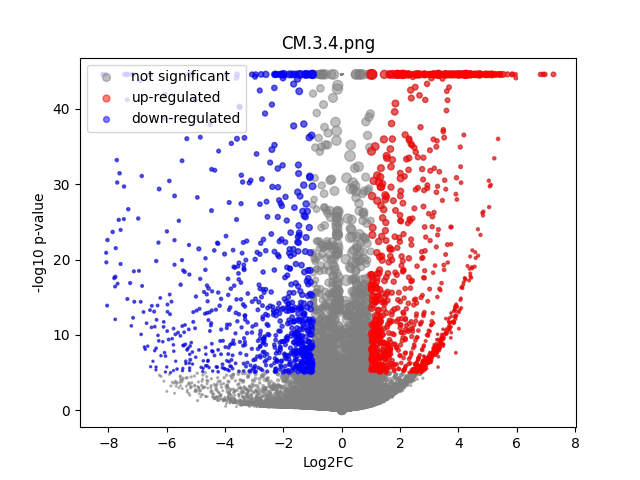

The table this chart was drawn from, first rows:
	gene	expression_1	expression_2	log2FC	-log10 p-val	significant
0	MIR1302-2HG	6.9849193e-10	-8.731149e-09	-1.3586693e-05	44.55	0
1	FAM138A	6.9849193e-10	-8.731149e-09	-1.3586693e-05	44.55	0
2	OR4F5	6.9849193e-10	-8.731149e-09	-1.3586693e-05	44.55	0
3	AL627309.1	6.9849193e-10	0.000812	0.8576	1.237	0
4	AL627309.3	6.9849193e-10	0.0001544	0.2071	0.4984	0
5	AL627309.2	6.9849193e-10	-8.731149e-09	-1.3586693e-05	44.55	0
6	AL627309.5	0.02687	0.01666	-0.6582	0.4406	0
7	AL627309.4	6.9849193e-10	-8.731149e-09	-1.3586693e-05	44.55	0
8	AP006222.2	6.9849193e-10	0.0007337	0.7939	0.8011	0
9	AL732372.1	6.9849193e-10	-8.731149e-09	-1.3586693e-05	44.55	0
10	OR4F29	6.9849193e-10	-8.731149e-09	-1.3586693e-05	44.55	0
11	AC114498.1	6.9849193e-10	-8.731149e-09	-1.3586693e-05	44.55	0
12	OR4F16	6.9849193e-10	-8.731149e-09	-1.3586693e-05	44.55	0
13	AL669831.2	6.9849193e-10	0.0009654	0.9748	1.326	0
14	LINC01409	0.06434	0.06594	0.03487	0.03662	0
15	FAM87B	6.9849193e-10	-8.731149e-09	-1.3586693e-05	44.55	0
16	LINC01128	0.1228	0.1497	0.2835	0.6687	0
17	LINC00115	0.01004	0.01079	0.09466	0.04508	0
18	FAM41C	0.007905	0.0152	0.8629	0.8286	0
19	AL645608.6	6.9849193e-10	-8.731149e-09	-1.3586693e-05	44.55	0
20	AL645608.2	0.006816	0.002839	-1.026	0.3757	0
21	AL645608.4	6.9849193e-10	0.000148	0.1992	0.4984	0
22	LINC02593	0.05148	0.03919	-0.3847	0.4193	0
23	SAMD11	0.1652	0.2961	0.8382	5.586	0
24	NOC2L	0.2141	0.2476	0.2091	0.64	0
25	KLHL17	0.02357	0.01631	-0.5056	0.37	0
26	PLEKHN1	6.9849193e-10	0.001381	1.252	1.509	0
27	PERM1	6.9849193e-10	0.0004845	0.57	0.7851	0
28	AL645608.7	0.006635	0.001877	-1.408	0.4815	0
29	HES4	0.3466	0.4382	0.3375	1.973	0
30	ISG15	0.2963	0.2182	-0.4397	1.898	0
31	AL645608.1	6.9849193e-10	-8.731149e-09	-1.3586693e-05	44.55	0
32	AGRN	0.158	0.07978	-0.9767	2.761	0
33	AL645608.5	6.9849193e-10	-8.731149e-09	-1.3586693e-05	44.55	0
34	AL645608.8	6.9849193e-10	-8.731149e-09	-1.3586693e-05	44.55	0
35	RNF223	6.9849193e-10	0.0001447	0.1949	0.4984	0
36	C1orf159	0.03154	0.02607	-0.2655	0.1966	0
37	AL390719.3	6.9849193e-10	0.0002313	0.3002	0.4984	0
38	LINC01342	6.9849193e-10	-8.731149e-09	-1.3586693e-05	44.55	0
39	AL390719.2	6.9849193e-10	-8.731149e-09	-1.3586693e-05	44.55	0
40	TTLL10-AS1	6.9849193e-10	-8.731149e-09	-1.3586693e-05	44.55	0
41	TTLL10	6.9849193e-10	-8.731149e-09	-1.3586693e-05	44.55	0
42	TNFRSF18	0.003918	-8.731149e-09	-2.298	0.4961	0
43	TNFRSF4	0.04243	0.0001927	-5.186	2.964	0
44	SDF4	0.6126	0.4934	-0.3115	2.423	0
45	B3GALT6	0.2714	0.1774	-0.6108	3.146	0
46	C1QTNF12	0.00671	0.002357	-1.2	0.4372	0
47	AL162741.1	0.003058	0.0006208	-1.324	0.3664	0
48	UBE2J2	0.3608	0.318	-0.1813	0.8039	0
49	LINC01786	6.9849193e-10	0.001606	1.382	1.769	0
50	SCNN1D	0.006062	0.006239	0.03568	0.01373	0
51	ACAP3	0.09384	0.07086	-0.4003	0.6249	0
52	PUSL1	0.09817	0.1198	0.2843	0.5504	0
53	INTS11	0.2011	0.1655	-0.2792	0.6684	0
54	AL139287.1	6.9849193e-10	0.0001295	0.1757	0.4983	0
55	CPTP	0.1312	0.08196	-0.6726	1.594	0
56	TAS1R3	0.003962	0.0005316	-1.696	0.4083	0
57	DVL1	0.06562	0.05435	-0.2675	0.3377	0
58	MXRA8	0.03422	0.01951	-0.7802	0.6959	0
59	AURKAIP1	1.069	1.27	0.2481	6.002	0
... 36,541 more rows
